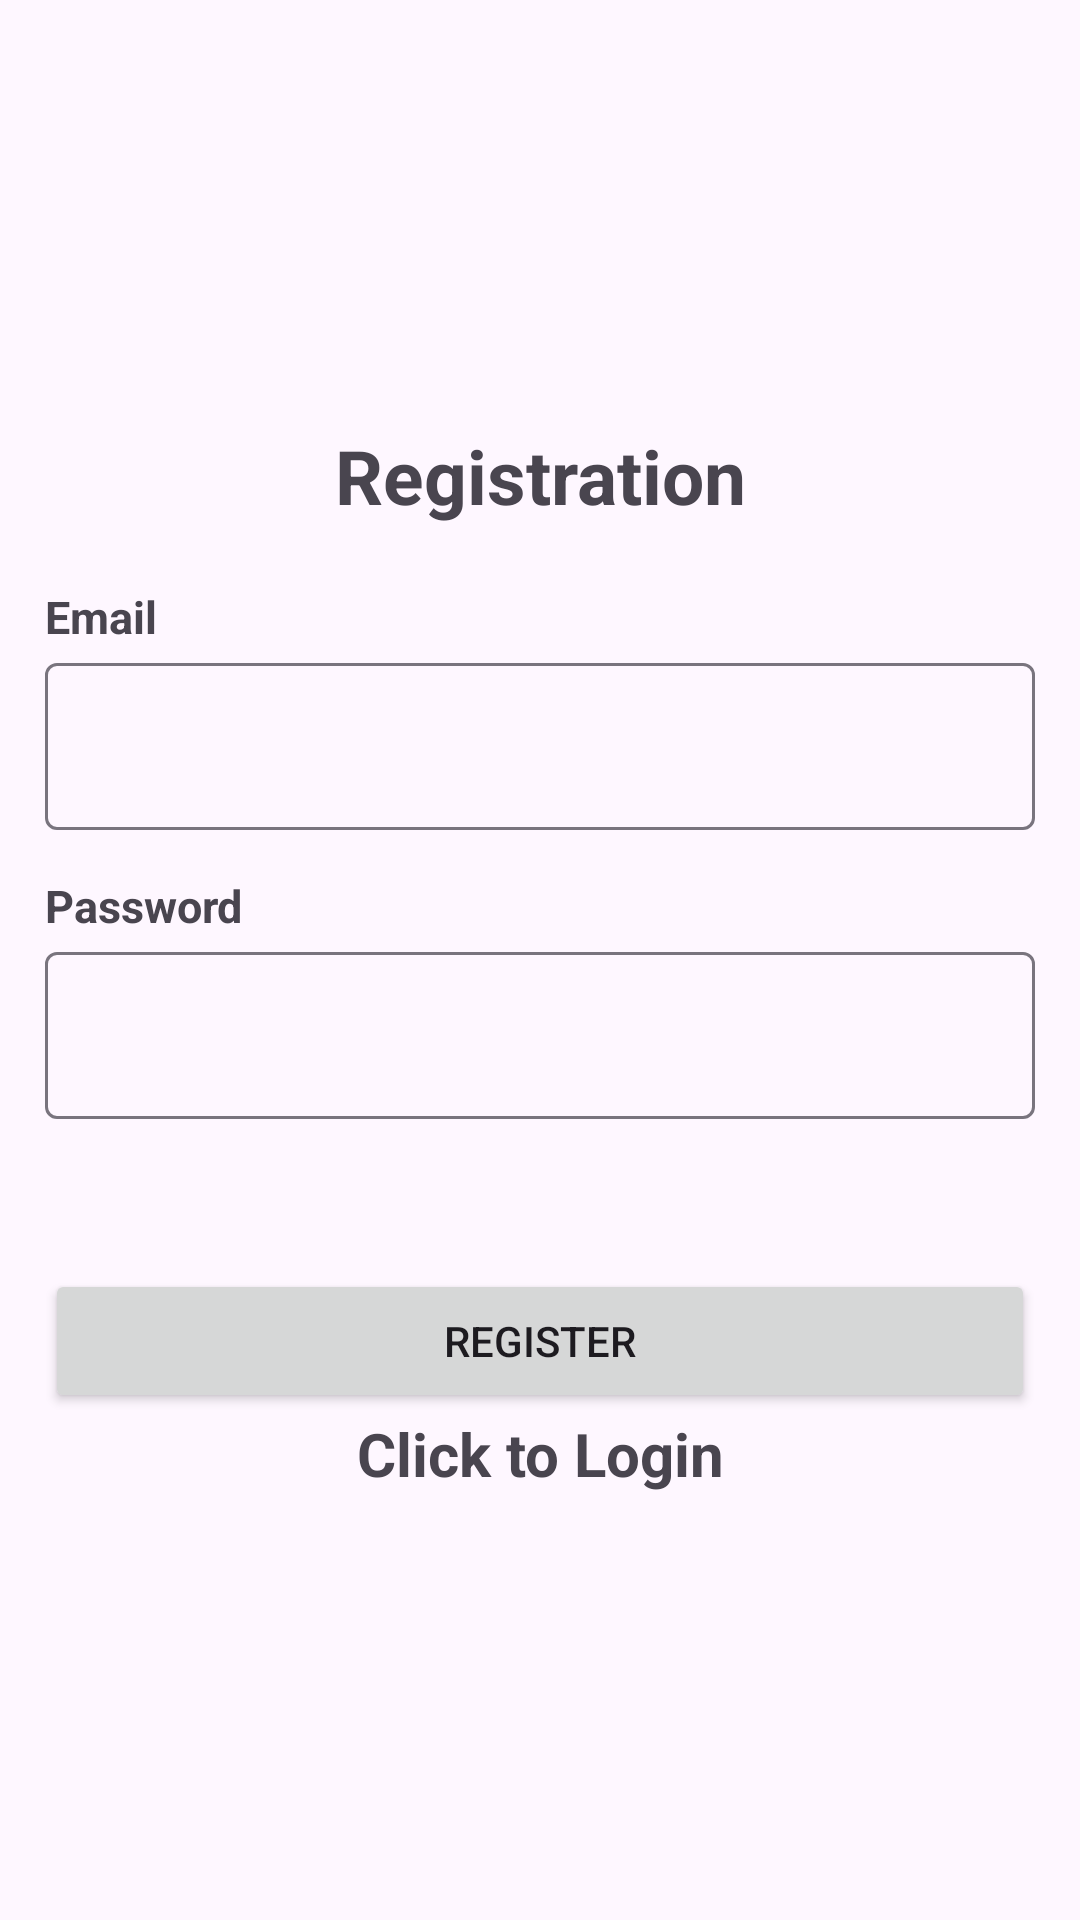

The Android layout XML behind this screen, and the referenced resources:
<!-- AndroidManifest.xml: application theme Theme.Material3.Light -->
<!-- res/layout/activity_registration.xml -->
<?xml version="1.0" encoding="utf-8"?>
<LinearLayout xmlns:android="http://schemas.android.com/apk/res/android"
    xmlns:app="http://schemas.android.com/apk/res-auto"
    xmlns:tools="http://schemas.android.com/tools"
    android:layout_width="match_parent"
    android:layout_height="match_parent"
    tools:context=".Registration"
    android:orientation="vertical"
    android:gravity="center"
    android:background="@drawable/planted01"
    android:padding="15dp">

    <TextView
        android:layout_width="match_parent"
        android:layout_height="wrap_content"
        android:text="Registration"
        android:id="@+id/lblHeadline"
        android:textSize="25sp"
        android:textStyle="bold"
        android:gravity="center"
        android:layout_marginBottom="20dp"
        />
    <TextView
        android:layout_width="wrap_content"
        android:layout_height="wrap_content"
        android:text="Email"
        android:id="@+id/lblEmail"
        android:textSize="15sp"
        android:textStyle="bold"
        android:layout_gravity="left"
        />
    <com.google.android.material.textfield.TextInputLayout
        android:layout_width="match_parent"
        android:layout_height="wrap_content">
        <com.google.android.material.textfield.TextInputEditText
            android:layout_width="match_parent"
            android:layout_height="wrap_content"
            android:id="@+id/EREmail"
            android:textColor="@color/black" />
    </com.google.android.material.textfield.TextInputLayout>
    <TextView
        android:layout_width="wrap_content"
        android:layout_height="wrap_content"
        android:text="Password"
        android:id="@+id/lblPassword"
        android:textSize="15sp"
        android:textStyle="bold"
        android:layout_gravity="left"
        android:layout_marginTop="15dp"
        />
    <com.google.android.material.textfield.TextInputLayout
        android:layout_width="match_parent"
        android:layout_height="wrap_content">
        <com.google.android.material.textfield.TextInputEditText
            android:layout_width="match_parent"
            android:layout_height="wrap_content"
            android:id="@+id/ERPassword"
            android:textColor="@color/black"
            android:layout_marginBottom="20dp"/>
    </com.google.android.material.textfield.TextInputLayout>

    <ProgressBar
        android:layout_width="wrap_content"
        android:layout_height="wrap_content"
        android:id="@+id/progressBar"
        android:visibility="gone"/>

    <Button
        android:layout_width="match_parent"
        android:layout_height="wrap_content"
        android:id="@+id/btnRegister"
        android:text="Register"
        android:layout_marginTop="30dp"/>

    <TextView
        android:layout_width="match_parent"
        android:layout_height="wrap_content"
        android:id="@+id/loginNow"
        android:text="Click to Login"
        android:textStyle="bold"
        android:textSize="20sp"
        android:gravity="center"/>

</LinearLayout>
<!-- resources referenced by this layout -->
<resources>

  <!-- not gathered from this repository: default colours our renderer supplied (Android Studio template values) -->
  <color name="black">#FF000000</color>
</resources>
